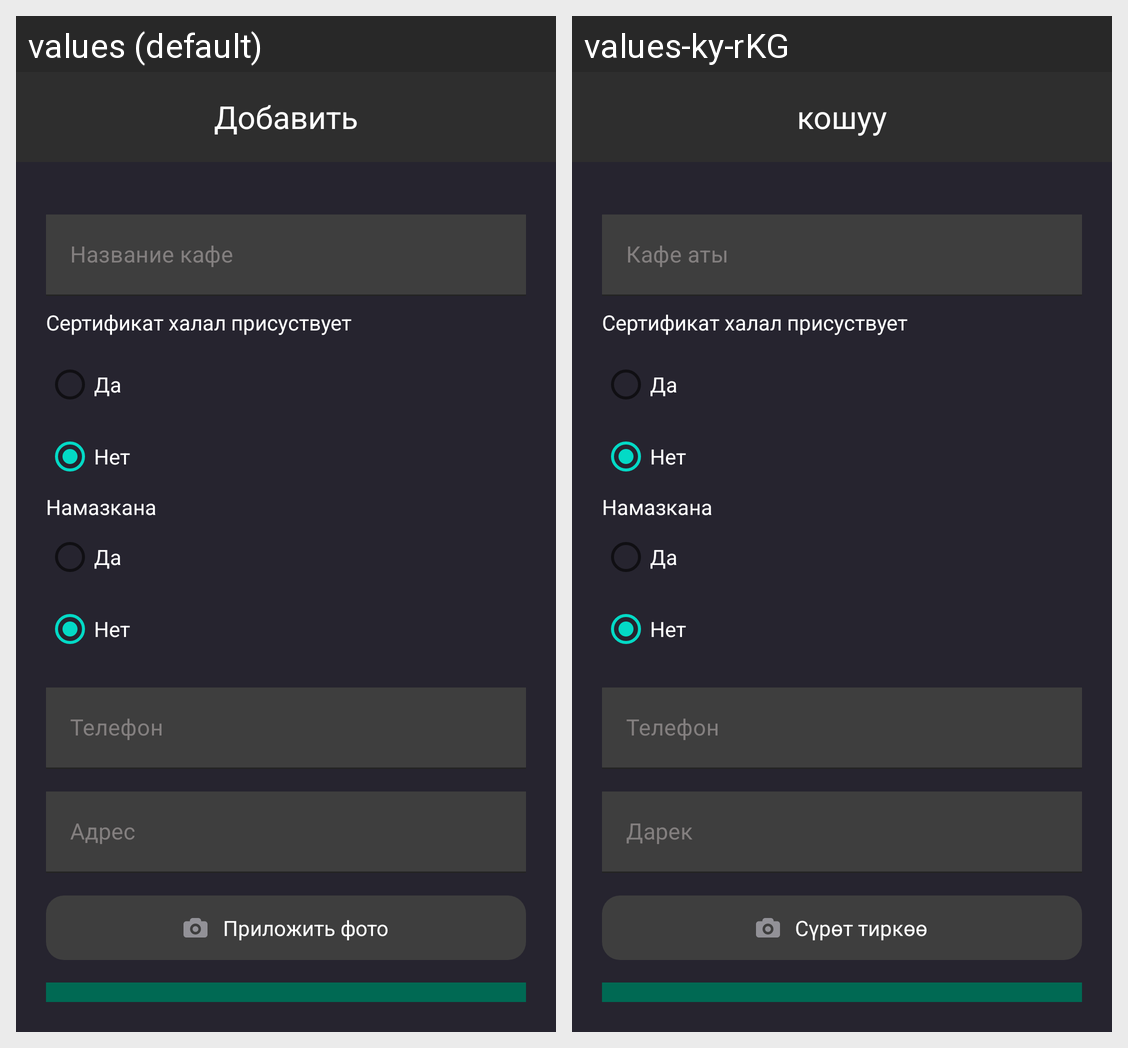

Locale-by-locale string values for the Android screen shown in this grid:
Android screen res/layout/fragment_add_magazine.xml rendered under 2 locales, left to right: values (default), values-ky-rKG. Device: Nexus 5 (rendered at 1080×1920; each locale shown at half size, 540×960, under a caption strip naming it); theme Theme.MuslimCollection.
Strings drawn on this screen, with the default value and each locale's value (text and hints the layout hard-codes, and strings that could not be matched under every locale, appear in the picture but are not listed):

add
  values: Добавить
  values-ky-rKG: кошуу

nameOfCafe
  values: Название кафе
  values-ky-rKG: Кафе аты

hint_yes
  values: Да
  values-ky-rKG: Да  [not translated; the default value is used]

hint_no
  values: Нет
  values-ky-rKG: Нет  [not translated; the default value is used]

phone
  values: Телефон
  values-ky-rKG: Телефон

location
  values: Адрес
  values-ky-rKG: Дарек

add_image
  values: Приложить фото
  values-ky-rKG: Сүрөт тиркөө
